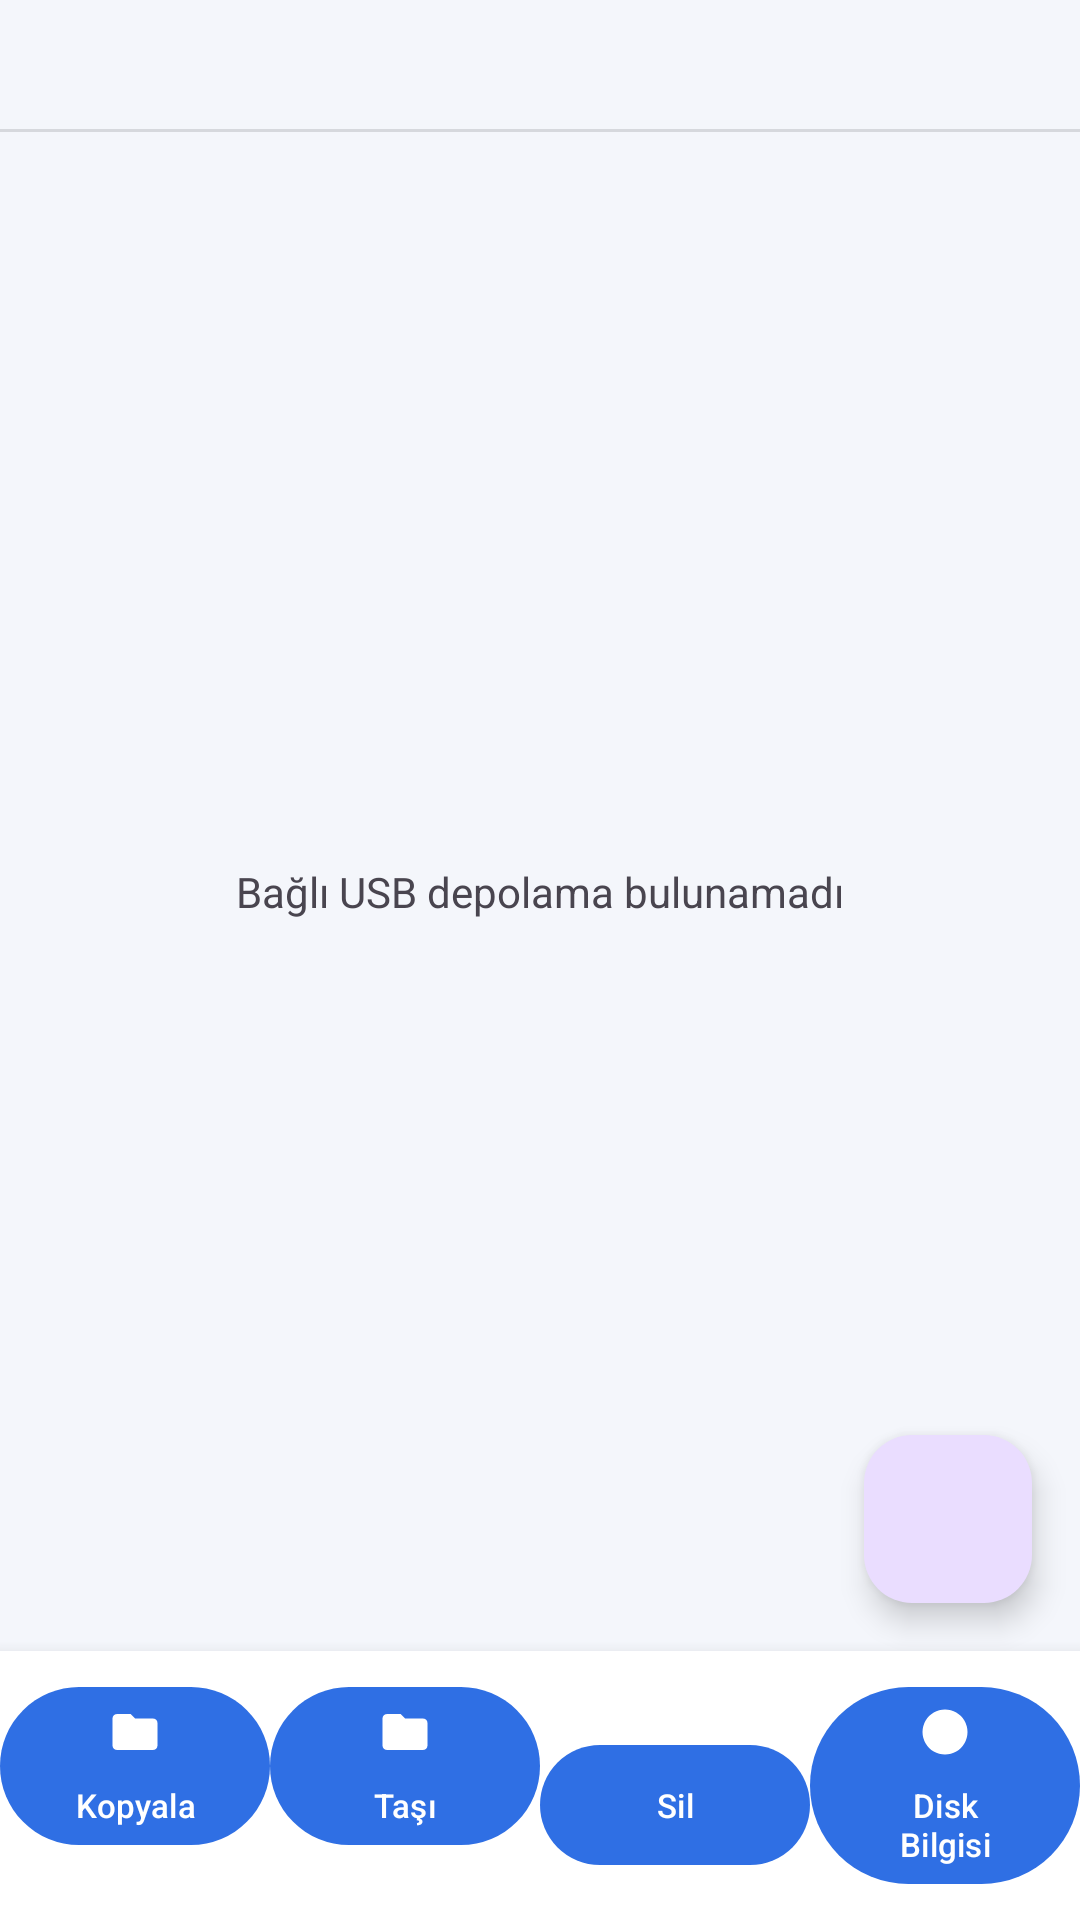

Produce the Android XML layout that renders to this screen, including the resource entries it uses.
<!-- AndroidManifest.xml: application theme Theme.UsbManager -->
<!-- res/layout/fragment_file_manager.xml -->
<?xml version="1.0" encoding="utf-8"?>
<androidx.constraintlayout.widget.ConstraintLayout
    xmlns:android="http://schemas.android.com/apk/res/android"
    xmlns:app="http://schemas.android.com/apk/res-auto"
    xmlns:tools="http://schemas.android.com/tools"
    android:layout_width="match_parent"
    android:layout_height="match_parent">

    
    <HorizontalScrollView
        android:id="@+id/scroll_path"
        android:layout_width="0dp"
        android:layout_height="wrap_content"
        android:scrollbars="none"
        app:layout_constraintEnd_toStartOf="@id/text_file_system_badge"
        app:layout_constraintStart_toStartOf="parent"
        app:layout_constraintTop_toTopOf="parent">

        <TextView
            android:id="@+id/text_current_path"
            android:layout_width="wrap_content"
            android:layout_height="wrap_content"
            android:padding="12dp"
            android:textStyle="bold"
            tools:text="/storage/USB SanDisk" />
    </HorizontalScrollView>

    
    <TextView
        android:id="@+id/text_file_system_badge"
        android:layout_width="wrap_content"
        android:layout_height="0dp"
        android:layout_marginEnd="12dp"
        android:gravity="center"
        android:paddingHorizontal="8dp"
        android:textColor="?attr/colorPrimary"
        android:textSize="12sp"
        android:textStyle="bold"
        android:visibility="gone"
        app:layout_constraintBottom_toBottomOf="@id/scroll_path"
        app:layout_constraintEnd_toEndOf="parent"
        app:layout_constraintTop_toTopOf="@id/scroll_path"
        tools:text="NTFS"
        tools:visibility="visible" />

    <View
        android:id="@+id/divider_path"
        android:layout_width="0dp"
        android:layout_height="1dp"
        android:background="?android:attr/listDivider"
        app:layout_constraintEnd_toEndOf="parent"
        app:layout_constraintStart_toStartOf="parent"
        app:layout_constraintTop_toBottomOf="@id/scroll_path" />

    
    <TextView
        android:id="@+id/text_empty_state"
        android:layout_width="0dp"
        android:layout_height="0dp"
        android:gravity="center"
        android:padding="32dp"
        android:text="@string/fm_no_device"
        android:textColor="?android:attr/textColorSecondary"
        android:visibility="visible"
        app:layout_constraintBottom_toTopOf="@id/bottom_action_bar"
        app:layout_constraintEnd_toEndOf="parent"
        app:layout_constraintStart_toStartOf="parent"
        app:layout_constraintTop_toBottomOf="@id/divider_path" />

    <androidx.recyclerview.widget.RecyclerView
        android:id="@+id/recycler_files"
        android:layout_width="0dp"
        android:layout_height="0dp"
        android:clipToPadding="false"
        android:paddingBottom="8dp"
        android:visibility="gone"
        app:layoutManager="androidx.recyclerview.widget.LinearLayoutManager"
        app:layout_constraintBottom_toTopOf="@id/bottom_action_bar"
        app:layout_constraintEnd_toEndOf="parent"
        app:layout_constraintStart_toStartOf="parent"
        app:layout_constraintTop_toBottomOf="@id/divider_path"
        tools:listitem="@layout/item_file"
        tools:visibility="visible" />

    <com.google.android.material.floatingactionbutton.FloatingActionButton
        android:id="@+id/fab_add"
        android:layout_width="wrap_content"
        android:layout_height="wrap_content"
        android:layout_margin="16dp"
        android:contentDescription="@string/fm_title"
        android:src="@drawable/ic_add"
        app:layout_constraintBottom_toTopOf="@id/bottom_action_bar"
        app:layout_constraintEnd_toEndOf="parent" />

    
    <LinearLayout
        android:id="@+id/bottom_action_bar"
        android:layout_width="0dp"
        android:layout_height="wrap_content"
        android:background="?attr/colorSurface"
        android:elevation="8dp"
        android:orientation="horizontal"
        android:paddingVertical="8dp"
        app:layout_constraintBottom_toBottomOf="parent"
        app:layout_constraintEnd_toEndOf="parent"
        app:layout_constraintStart_toStartOf="parent">

        <com.google.android.material.button.MaterialButton
            android:id="@+id/action_copy"
            style="?attr/materialButtonStyle"
            android:layout_width="0dp"
            android:layout_height="wrap_content"
            android:layout_weight="1"
            android:text="@string/fm_copy"
            android:textSize="11sp"
            app:icon="@drawable/ic_folder"
            app:iconGravity="top" />

        <com.google.android.material.button.MaterialButton
            android:id="@+id/action_move"
            style="?attr/materialButtonStyle"
            android:layout_width="0dp"
            android:layout_height="wrap_content"
            android:layout_weight="1"
            android:text="@string/fm_move"
            android:textSize="11sp"
            app:icon="@drawable/ic_folder"
            app:iconGravity="top" />

        <com.google.android.material.button.MaterialButton
            android:id="@+id/action_delete"
            style="?attr/materialButtonStyle"
            android:layout_width="0dp"
            android:layout_height="wrap_content"
            android:layout_weight="1"
            android:text="@string/fm_delete"
            android:textSize="11sp"
            app:icon="@drawable/ic_add"
            app:iconGravity="top" />

        <com.google.android.material.button.MaterialButton
            android:id="@+id/action_disk_info"
            style="?attr/materialButtonStyle"
            android:layout_width="0dp"
            android:layout_height="wrap_content"
            android:layout_weight="1"
            android:text="@string/fm_disk_info"
            android:textSize="11sp"
            app:icon="@drawable/ic_info"
            app:iconGravity="top" />

    </LinearLayout>

</androidx.constraintlayout.widget.ConstraintLayout>
<!-- res/layout/item_file.xml (included above) -->
<?xml version="1.0" encoding="utf-8"?>
<LinearLayout xmlns:android="http://schemas.android.com/apk/res/android"
    xmlns:tools="http://schemas.android.com/tools"
    android:layout_width="match_parent"
    android:layout_height="wrap_content"
    android:background="?attr/selectableItemBackground"
    android:gravity="center_vertical"
    android:orientation="horizontal"
    android:paddingHorizontal="16dp"
    android:paddingVertical="12dp">

    <ImageView
        android:id="@+id/image_icon"
        android:layout_width="28dp"
        android:layout_height="28dp"
        android:contentDescription="@null"
        android:src="@drawable/ic_folder" />

    <LinearLayout
        android:layout_width="0dp"
        android:layout_height="wrap_content"
        android:layout_marginStart="16dp"
        android:layout_weight="1"
        android:orientation="vertical">

        <TextView
            android:id="@+id/text_file_name"
            android:layout_width="match_parent"
            android:layout_height="wrap_content"
            android:ellipsize="middle"
            android:maxLines="1"
            android:textSize="15sp"
            tools:text="Movies" />

        <TextView
            android:id="@+id/text_file_meta"
            android:layout_width="match_parent"
            android:layout_height="wrap_content"
            android:textColor="?android:attr/textColorSecondary"
            android:textSize="12sp"
            tools:text="12.03.2024 · 8 öğe" />
    </LinearLayout>

    <ImageView
        android:id="@+id/image_more"
        android:layout_width="24dp"
        android:layout_height="24dp"
        android:contentDescription="@null"
        android:src="@drawable/ic_settings" />

</LinearLayout>
<!-- resources referenced by this layout -->
<resources>
  <!-- drawable ic_folder (drawable) -->
  <vector xmlns:android="http://schemas.android.com/apk/res/android"
      android:width="24dp" android:height="24dp"
      android:viewportWidth="24" android:viewportHeight="24"
      android:tint="?attr/colorControlNormal">
      <path android:fillColor="#FF8A65"
          android:pathData="M10,4H4C2.9,4 2,4.9 2,6v12c0,1.1 0.9,2 2,2h16c1.1,0 2,-0.9 2,-2V8c0,-1.1 -0.9,-2 -2,-2h-8l-2,-2z" />
  </vector>
  <!-- drawable ic_info (drawable) -->
  <vector xmlns:android="http://schemas.android.com/apk/res/android"
      android:width="24dp" android:height="24dp"
      android:viewportWidth="24" android:viewportHeight="24"
      android:tint="?attr/colorControlNormal">
      <path android:fillColor="#90A4AE"
          android:pathData="M12,2 a10,10 0 1,0 0.01,0 z" />
      <path android:fillColor="#FFFFFF"
          android:pathData="M11,10 h2 v7 h-2z M11,6.5 h2 v2 h-2z" />
  </vector>
  <!-- drawable ic_settings (drawable) -->
  <vector xmlns:android="http://schemas.android.com/apk/res/android"
      android:width="24dp" android:height="24dp"
      android:viewportWidth="24" android:viewportHeight="24"
      android:tint="?attr/colorControlNormal">
      
      <path android:fillColor="#B0BEC5" android:fillType="evenOdd"
          android:pathData="
              M9,3 L15,3 L16,6 L19,7.5 L21,10.5 L19.5,13.5 L21,16.5 L19,19.5 L16,21 L15,21 L9,21 L8,19.5 L5,18 L3,15 L4.5,12 L3,9 L5,6 L8,4.5 Z
              M12,9 a3,3 0 1,0 0.01,0 z" />
  </vector>
  <string name="fm_copy">Kopyala</string>
  <string name="fm_delete">Sil</string>
  <string name="fm_disk_info">Disk Bilgisi</string>
  <string name="fm_move">Taşı</string>
  <string name="fm_no_device">Bağlı USB depolama bulunamadı</string>
  <string name="fm_title">Dosya Yöneticisi</string>
  <style name="Theme.UsbManager" parent="Theme.Material3.Light.NoActionBar">
          <item name="colorPrimary">@color/brand_blue</item>
          <item name="colorPrimaryVariant">@color/brand_blue_dark</item>
          <item name="colorOnPrimary">@color/white</item>
          <item name="colorSecondary">@color/brand_orange</item>
          <item name="colorOnSecondary">@color/black_pure</item>
          <item name="colorSurface">@color/surface_light</item>
          <item name="android:windowBackground">@color/background_light</item>
          <item name="android:statusBarColor">@color/brand_blue_dark</item>
          <item name="android:navigationBarColor">@color/surface_light</item>
      </style>
  <color name="brand_blue">#2F6FE4</color>
  <color name="brand_blue_dark">#1D4ED8</color>
  <color name="white">#FFFFFF</color>
  <color name="brand_orange">#F0A83B</color>
  <color name="black_pure">#000000</color>
  <color name="surface_light">#FFFFFF</color>
  <color name="background_light">#F4F6FB</color>
</resources>
